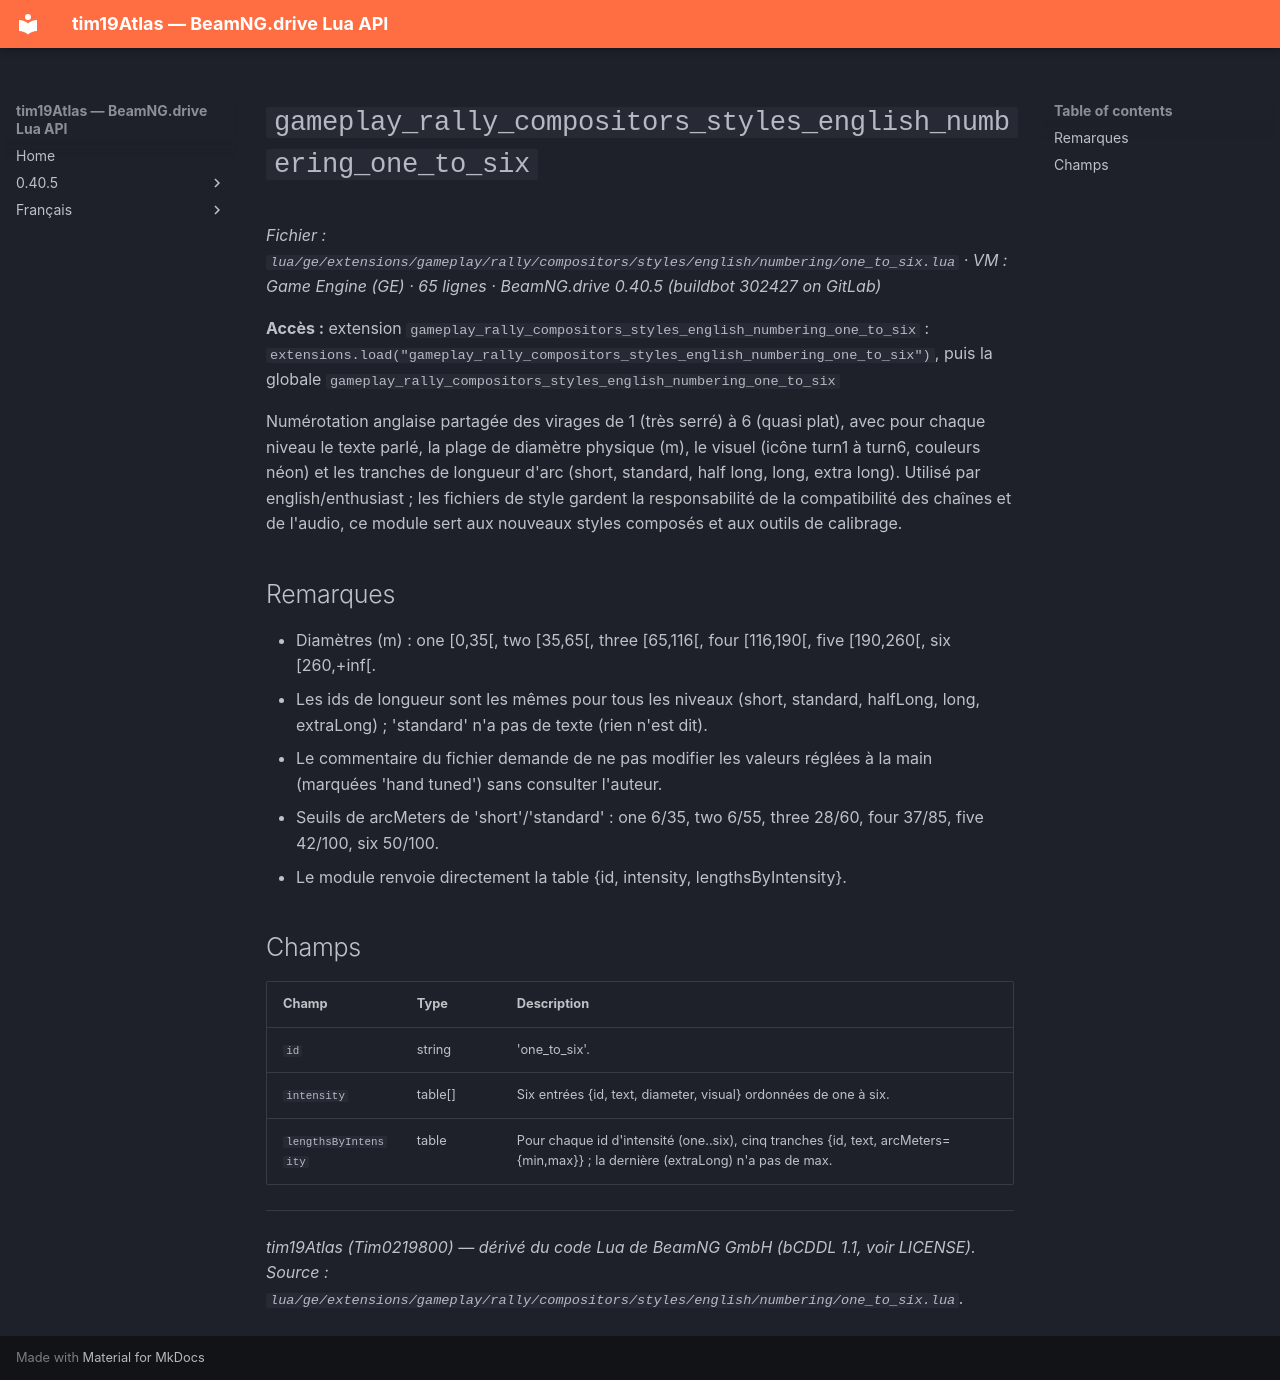

repository: Tim0219800/beamng-lua-atlas · page: fr/0.40.5/ge/extensions/gameplay/rally/compositors/styles/english/numbering/one_to_six.html · generator: mkdocs

# `gameplay_rally_compositors_styles_english_numbering_one_to_six`

*Fichier : `lua/ge/extensions/gameplay/rally/compositors/styles/english/numbering/one_to_six.lua` · VM : Game Engine (GE) · 65 lignes · BeamNG.drive 0.40.5 (buildbot 302427 on GitLab)*

**Accès :** extension `gameplay_rally_compositors_styles_english_numbering_one_to_six` : `extensions.load("gameplay_rally_compositors_styles_english_numbering_one_to_six")`, puis la globale `gameplay_rally_compositors_styles_english_numbering_one_to_six`

Numérotation anglaise partagée des virages de 1 (très serré) à 6 (quasi plat), avec pour chaque niveau le texte parlé, la plage de diamètre physique (m), le visuel (icône turn1 à turn6, couleurs néon) et les tranches de longueur d'arc (short, standard, half long, long, extra long). Utilisé par english/enthusiast ; les fichiers de style gardent la responsabilité de la compatibilité des chaînes et de l'audio, ce module sert aux nouveaux styles composés et aux outils de calibrage.

## Remarques

- Diamètres (m) : one [0,35[, two [35,65[, three [65,116[, four [116,190[, five [190,260[, six [260,+inf[.
- Les ids de longueur sont les mêmes pour tous les niveaux (short, standard, halfLong, long, extraLong) ; 'standard' n'a pas de texte (rien n'est dit).
- Le commentaire du fichier demande de ne pas modifier les valeurs réglées à la main (marquées 'hand tuned') sans consulter l'auteur.
- Seuils de arcMeters de 'short'/'standard' : one 6/35, two 6/55, three 28/60, four 37/85, five 42/100, six 50/100.
- Le module renvoie directement la table {id, intensity, lengthsByIntensity}.

## Champs

| Champ | Type | Description |
|---|---|---|
| `id` | string | 'one_to_six'. |
| `intensity` | table[] | Six entrées {id, text, diameter, visual} ordonnées de one à six. |
| `lengthsByIntensity` | table<string, table[]> | Pour chaque id d'intensité (one..six), cinq tranches {id, text, arcMeters={min,max}} ; la dernière (extraLong) n'a pas de max. |

---
*tim19Atlas (Tim0219800) — dérivé du code Lua de BeamNG GmbH (bCDDL 1.1, voir LICENSE). Source : `lua/ge/extensions/gameplay/rally/compositors/styles/english/numbering/one_to_six.lua`.*
